Photos from the image-classification dataset "bp" in the GitHub repository aldinabu/bp. Its 6 classes are: discoloration, micro defect, structural irreparable defect, structural repairable defect, textural defect, undamaged.

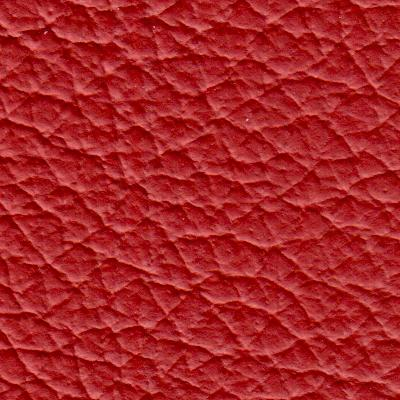
Label: undamaged

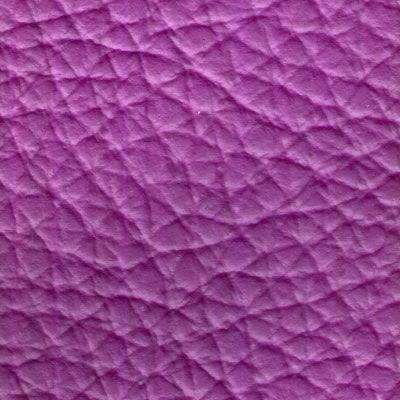
Label: discoloration

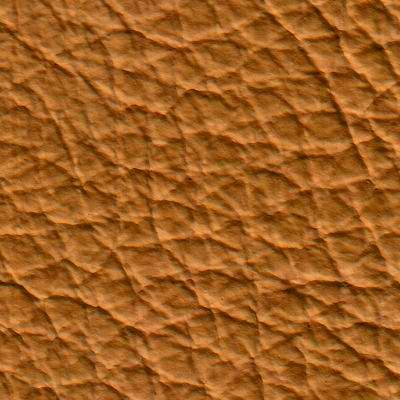
Label: micro defect

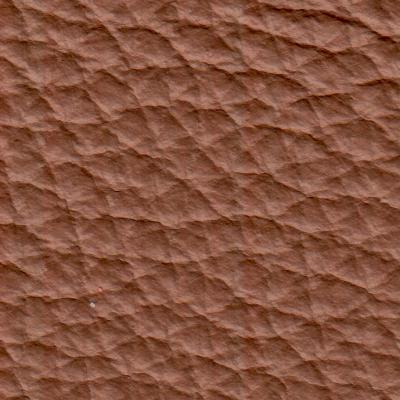
Label: structural irreparable defect

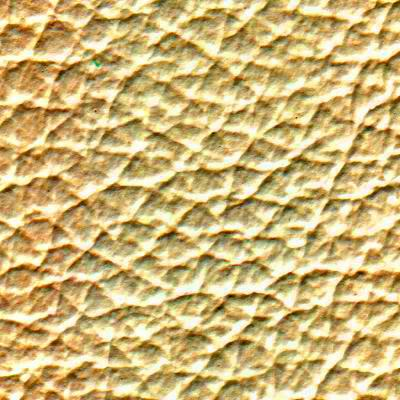
Label: structural repairable defect

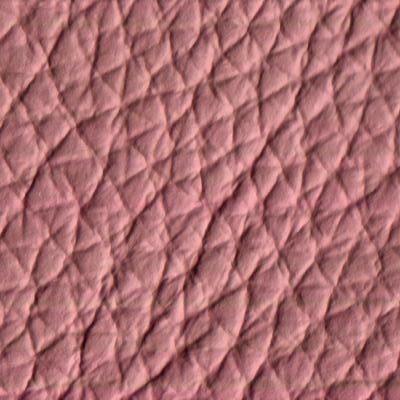
Label: textural defect
